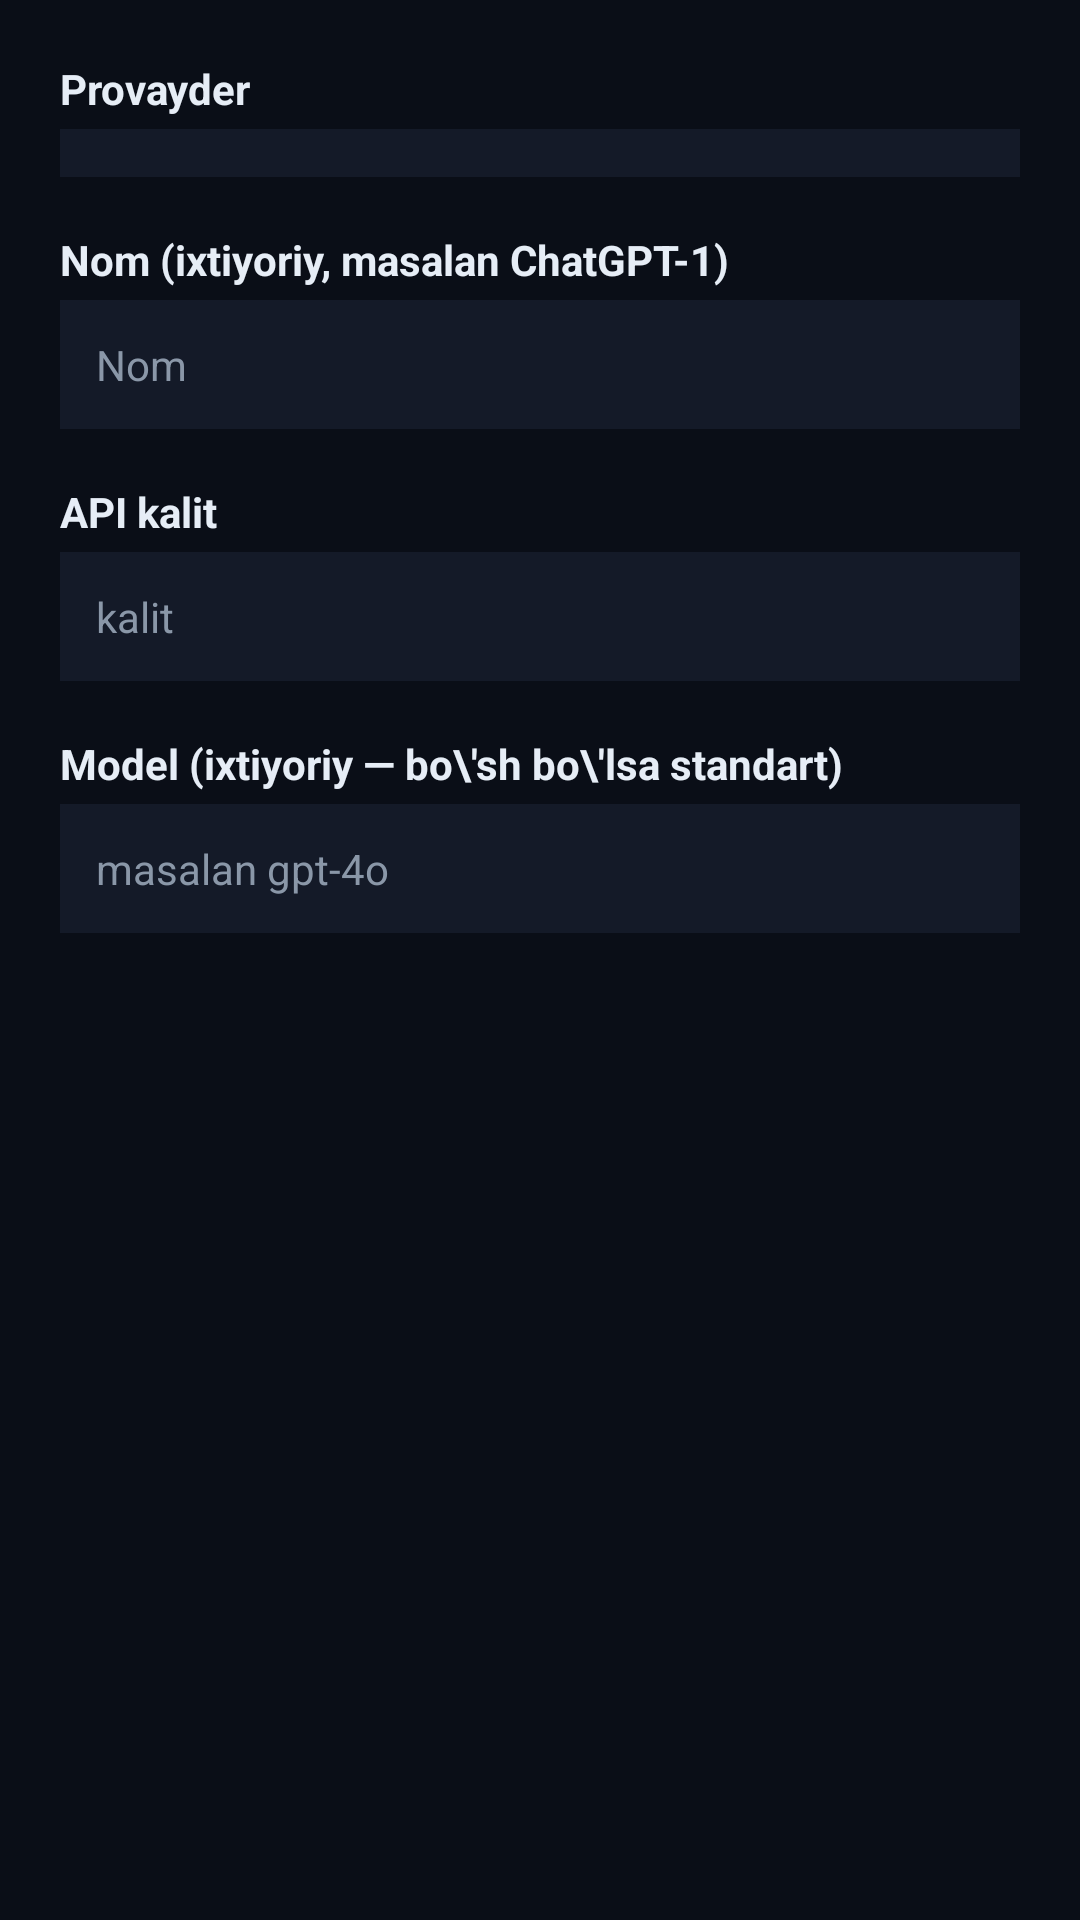

Android layout source for this screen:
<!-- AndroidManifest.xml: application theme Theme.Jarvis -->
<!-- res/layout/dialog_add_brain.xml -->
<?xml version="1.0" encoding="utf-8"?>
<LinearLayout xmlns:android="http://schemas.android.com/apk/res/android"
    android:layout_width="match_parent"
    android:layout_height="wrap_content"
    android:orientation="vertical"
    android:padding="20dp"
    android:background="@color/bg">

    <TextView style="@style/JLabel" android:layout_marginTop="0dp" android:text="Provayder" />
    <Spinner android:id="@+id/typeSpinner"
        android:layout_width="match_parent" android:layout_height="wrap_content"
        android:layout_marginTop="4dp" android:background="@color/panel" android:padding="8dp" />

    <TextView style="@style/JLabel" android:text="Nom (ixtiyoriy, masalan ChatGPT-1)" />
    <EditText android:id="@+id/labelInput" style="@style/JInput" android:hint="Nom" />

    <TextView style="@style/JLabel" android:text="API kalit" />
    <EditText android:id="@+id/keyInput" style="@style/JInput" android:hint="kalit" />

    <TextView style="@style/JLabel" android:text="Model (ixtiyoriy — bo\'sh bo\'lsa standart)" />
    <EditText android:id="@+id/modelInput" style="@style/JInput" android:hint="masalan gpt-4o" />
</LinearLayout>
<!-- resources referenced by this layout -->
<resources>
  <color name="bg">#0A0E17</color>
  <color name="panel">#141A28</color>
  <style name="JInput">
          <item name="android:layout_width">match_parent</item>
          <item name="android:layout_height">wrap_content</item>
          <item name="android:layout_marginTop">4dp</item>
          <item name="android:background">@color/panel</item>
          <item name="android:padding">12dp</item>
          <item name="android:textColor">@color/ink</item>
          <item name="android:textColorHint">@color/muted</item>
          <item name="android:textSize">14sp</item>
          <item name="android:inputType">text</item>
          <item name="android:maxLines">2</item>
      </style>
  <style name="JLabel">
          <item name="android:layout_width">wrap_content</item>
          <item name="android:layout_height">wrap_content</item>
          <item name="android:layout_marginTop">18dp</item>
          <item name="android:textColor">@color/ink</item>
          <item name="android:textSize">14sp</item>
          <item name="android:textStyle">bold</item>
      </style>
  <style name="Theme.Jarvis" parent="Theme.Material3.DayNight.NoActionBar">
          <item name="colorPrimary">@color/accent</item>
          <item name="android:windowBackground">@color/bg</item>
          <item name="colorSurface">@color/panel</item>
      </style>
  <color name="ink">#E6EDF6</color>
  <color name="muted">#8A97A8</color>
  <color name="accent">#38BDF8</color>
</resources>
